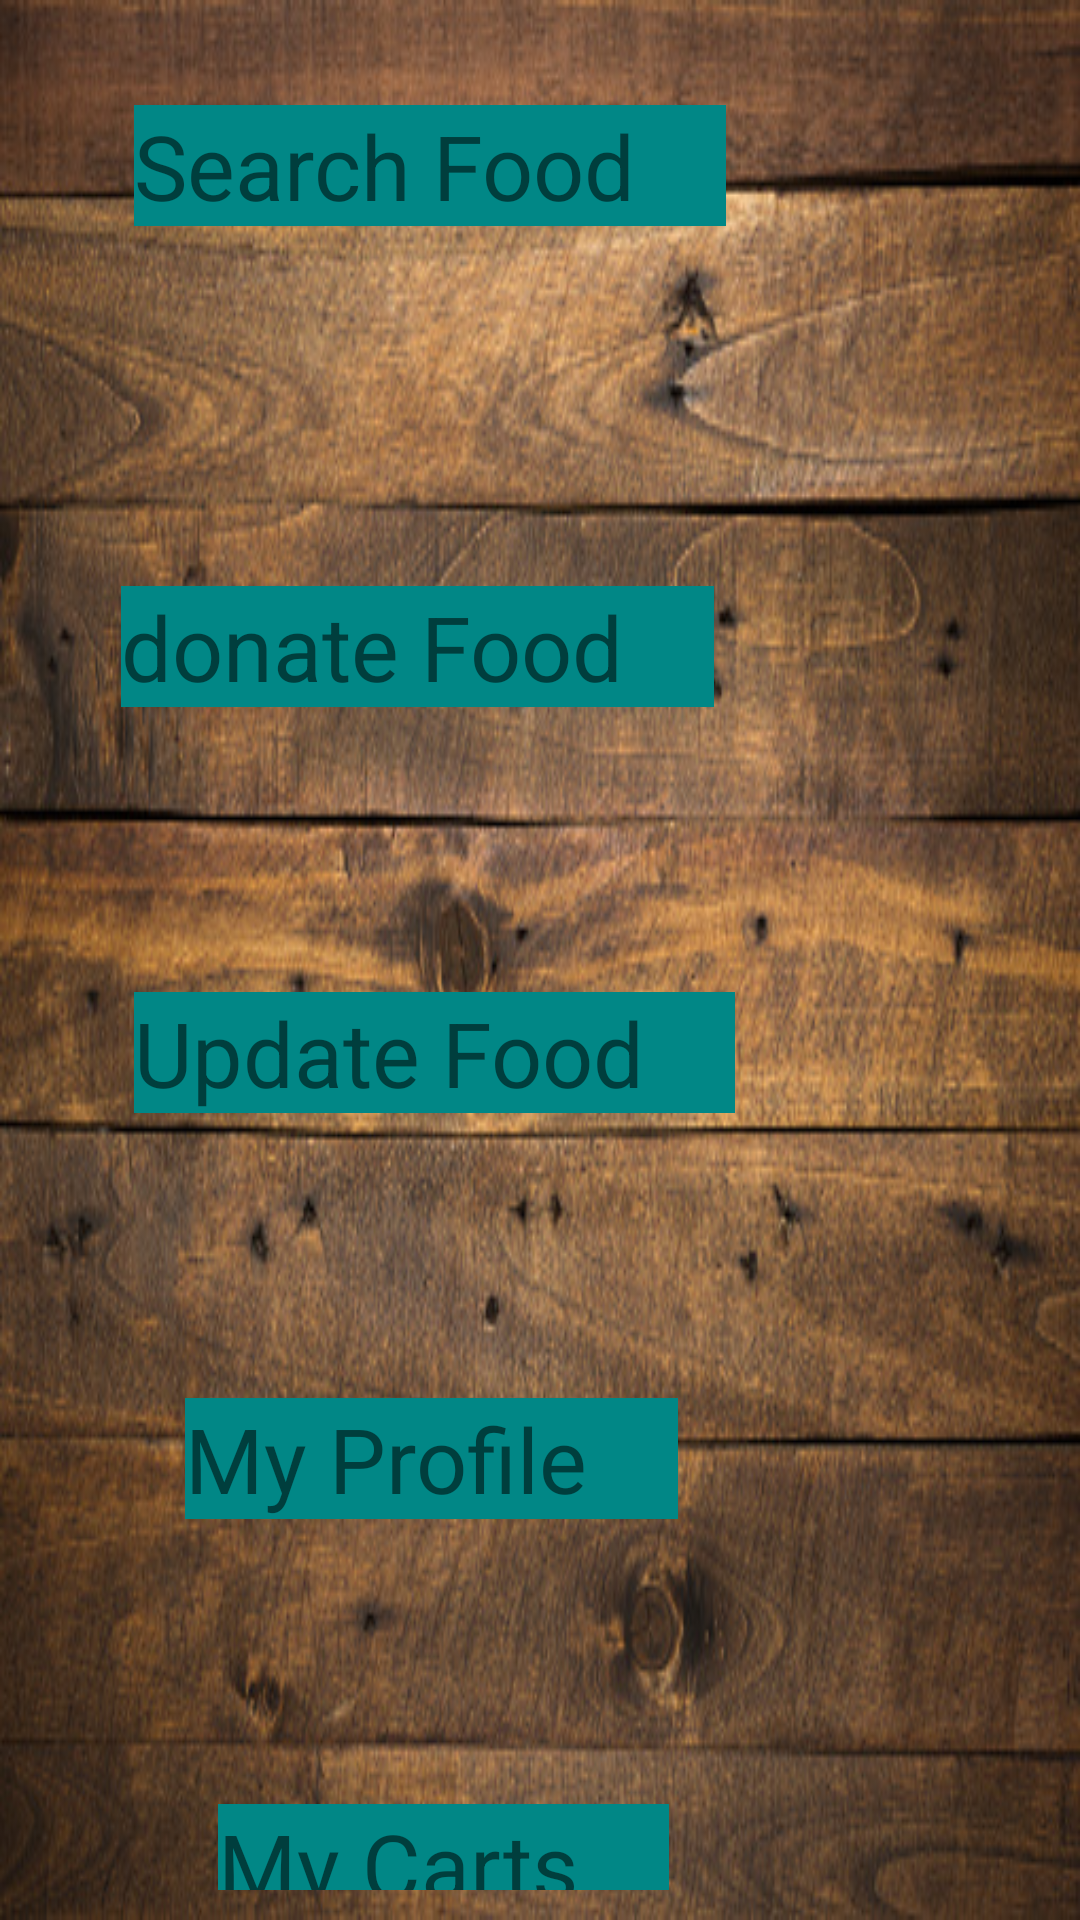

The Android layout XML behind this screen, and the referenced resources:
<!-- AndroidManifest.xml: application theme Theme.2days -->
<!-- res/layout/activity_main3.xml -->
<?xml version="1.0" encoding="utf-8"?>
<LinearLayout xmlns:android="http://schemas.android.com/apk/res/android"
    xmlns:app="http://schemas.android.com/apk/res-auto"
    xmlns:tools="http://schemas.android.com/tools"
    android:layout_width="match_parent"
    android:layout_height="match_parent"
    android:orientation="vertical"
    android:background="@drawable/kok"
    tools:context=".MainActivity3">

    <LinearLayout
        android:layout_width="match_parent"
        android:orientation="vertical"
        android:layout_height="wrap_content">
        <RelativeLayout
            android:id="@+id/explorefood"
            android:padding="10dp"
            android:layout_width="match_parent"
            android:layout_height="wrap_content">

            <TextView
                android:layout_width="wrap_content"
                android:layout_height="wrap_content"
                android:layout_alignParentRight="true"
                android:layout_centerInParent="true"
                android:layout_marginRight="108dp"
                android:layout_marginTop="50dp"
                android:background="@color/teal_700"
                android:paddingRight="30dp"
                android:text="Search Food"
                android:textSize="30sp" />

        </RelativeLayout>
        <RelativeLayout
            android:id="@+id/offerfood"
            android:padding="10dp"
            android:layout_width="match_parent"
            android:layout_height="wrap_content">

            <TextView
                android:layout_width="wrap_content"
                android:layout_height="wrap_content"
                android:layout_alignParentRight="true"
                android:layout_centerHorizontal="true"
                android:layout_marginRight="112dp"
                android:background="@color/teal_700"
                android:paddingRight="30dp"
                android:text="donate Food"
                android:layout_marginTop="75dp"
                android:textSize="30sp" />

        </RelativeLayout>
        <RelativeLayout
            android:id="@+id/updatefood"
            android:padding="10dp"
            android:layout_width="match_parent"
            android:layout_height="wrap_content">

            <TextView
                android:layout_width="wrap_content"
                android:layout_height="wrap_content"
                android:layout_alignParentRight="true"
                android:layout_centerHorizontal="true"
                android:layout_marginRight="105dp"
                android:background="@color/teal_700"
                android:paddingRight="30dp"
                android:text="Update Food"
                android:layout_marginTop="75dp"
                android:textSize="30sp" />

        </RelativeLayout>

        <RelativeLayout
            android:id="@+id/myprofile"
            android:padding="10dp"
            android:layout_width="match_parent"
            android:layout_height="wrap_content">

            <TextView
                android:layout_width="wrap_content"
                android:layout_height="wrap_content"
                android:layout_alignParentRight="true"
                android:layout_centerHorizontal="true"
                android:layout_marginRight="124dp"
                android:background="@color/teal_700"
                android:paddingRight="30dp"
                android:text="My Profile"
                android:layout_marginTop="75dp"
                android:textSize="30sp" />

        </RelativeLayout>
        <RelativeLayout
            android:id="@+id/mycarts"
            android:padding="10dp"
            android:layout_width="match_parent"
            android:layout_height="wrap_content">

            <TextView
                android:layout_width="wrap_content"
                android:layout_height="wrap_content"
                android:layout_alignParentRight="true"
                android:layout_centerHorizontal="true"
                android:layout_marginRight="127dp"
                android:background="@color/teal_700"
                android:paddingRight="30dp"
                android:text="My Carts"
                android:layout_marginTop="75dp"
                android:textSize="30sp" />

        </RelativeLayout>

        <RelativeLayout
            android:id="@+id/myorder"
            android:layout_width="match_parent"
            android:layout_height="wrap_content"
            android:padding="10dp">

            <TextView
                android:layout_width="wrap_content"
                android:layout_height="wrap_content"
                android:layout_alignParentRight="true"
                android:layout_centerHorizontal="true"
                android:layout_marginRight="129dp"
                android:background="@color/teal_700"
                android:paddingRight="30dp"
                android:text="My Order"
                android:layout_marginTop="75dp"
                android:textSize="30sp" />

            <Button
                android:id="@id/explorefood"
                android:layout_width="100dp"
                android:layout_height="100dp"
                android:layout_marginLeft="170dp"
                android:layout_marginTop="190dp"
                android:text="Next"
                android:textColor="@android:color/background_dark"
                android:textSize="15sp"
                android:textStyle="bold" />

        </RelativeLayout>
    </LinearLayout>










</LinearLayout>
<!-- resources referenced by this layout -->
<resources>
  <!-- drawable kok: jpg bitmap (drawable-v24, 150228 bytes) -->
  <style name="Theme.2days" parent="Theme.MaterialComponents.DayNight.DarkActionBar">
          
          <item name="colorPrimary">@color/purple_500</item>
          <item name="colorPrimaryVariant">@color/purple_700</item>
          <item name="colorOnPrimary">@color/white</item>
          
          <item name="colorSecondary">@color/teal_200</item>
          <item name="colorSecondaryVariant">@color/teal_700</item>
          <item name="colorOnSecondary">@color/black</item>
          
          <item name="android:statusBarColor" tools:targetApi="l">?attr/colorPrimaryVariant</item>
          
      </style>
  <!-- not gathered from this repository: default colours our renderer supplied (Android Studio template values) -->
  <color name="purple_500">#FF6200EE</color>
  <color name="purple_700">#FF3700B3</color>
  <color name="teal_200">#FF03DAC5</color>
  <color name="teal_700">#FF018786</color>
  <color name="black">#FF000000</color>
  <color name="white">#FFFFFFFF</color>
</resources>
